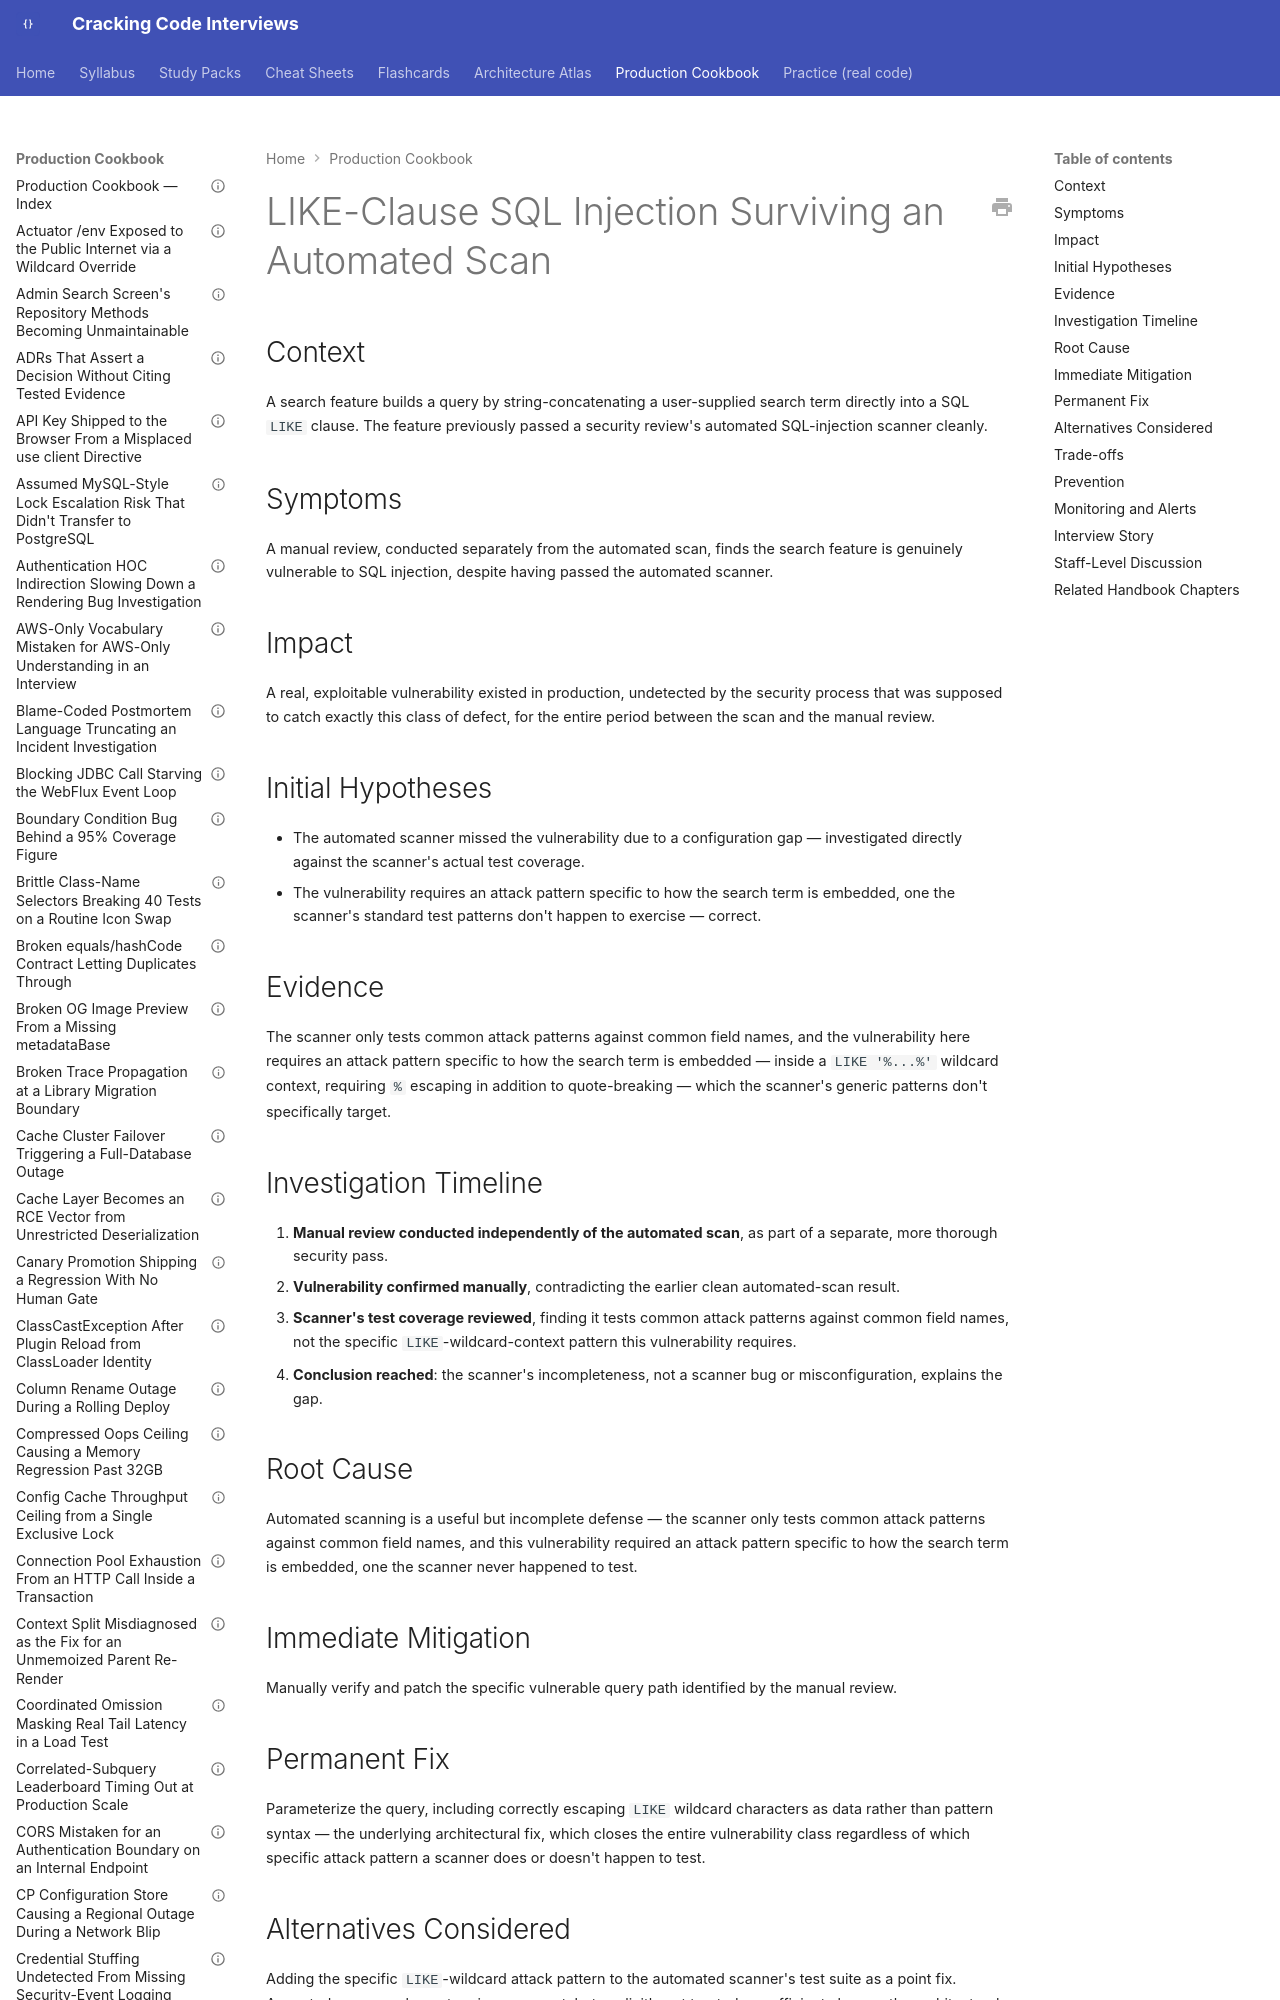

repository: JuanMelendres/cracking-code-interviews · page: production-cookbook/like-clause-sql-injection-surviving-an-automated-scan/index.html · generator: mkdocs

---
title: "LIKE-Clause SQL Injection Surviving an Automated Scan"
document_type: production-cookbook-entry
domain: security
status: draft
last_updated: 2026-08-05
related_handbook:
  - ../syllabus/12-security/injection-input-validation-output-encoding.md
source: syllabus/12-security/injection-input-validation-output-encoding.md#production-scenarios
---

# LIKE-Clause SQL Injection Surviving an Automated Scan

## Context

A search feature builds a query by string-concatenating a user-supplied search term directly into a SQL `LIKE` clause. The feature previously passed a security review's automated SQL-injection scanner cleanly.

## Symptoms

A manual review, conducted separately from the automated scan, finds the search feature is genuinely vulnerable to SQL injection, despite having passed the automated scanner.
